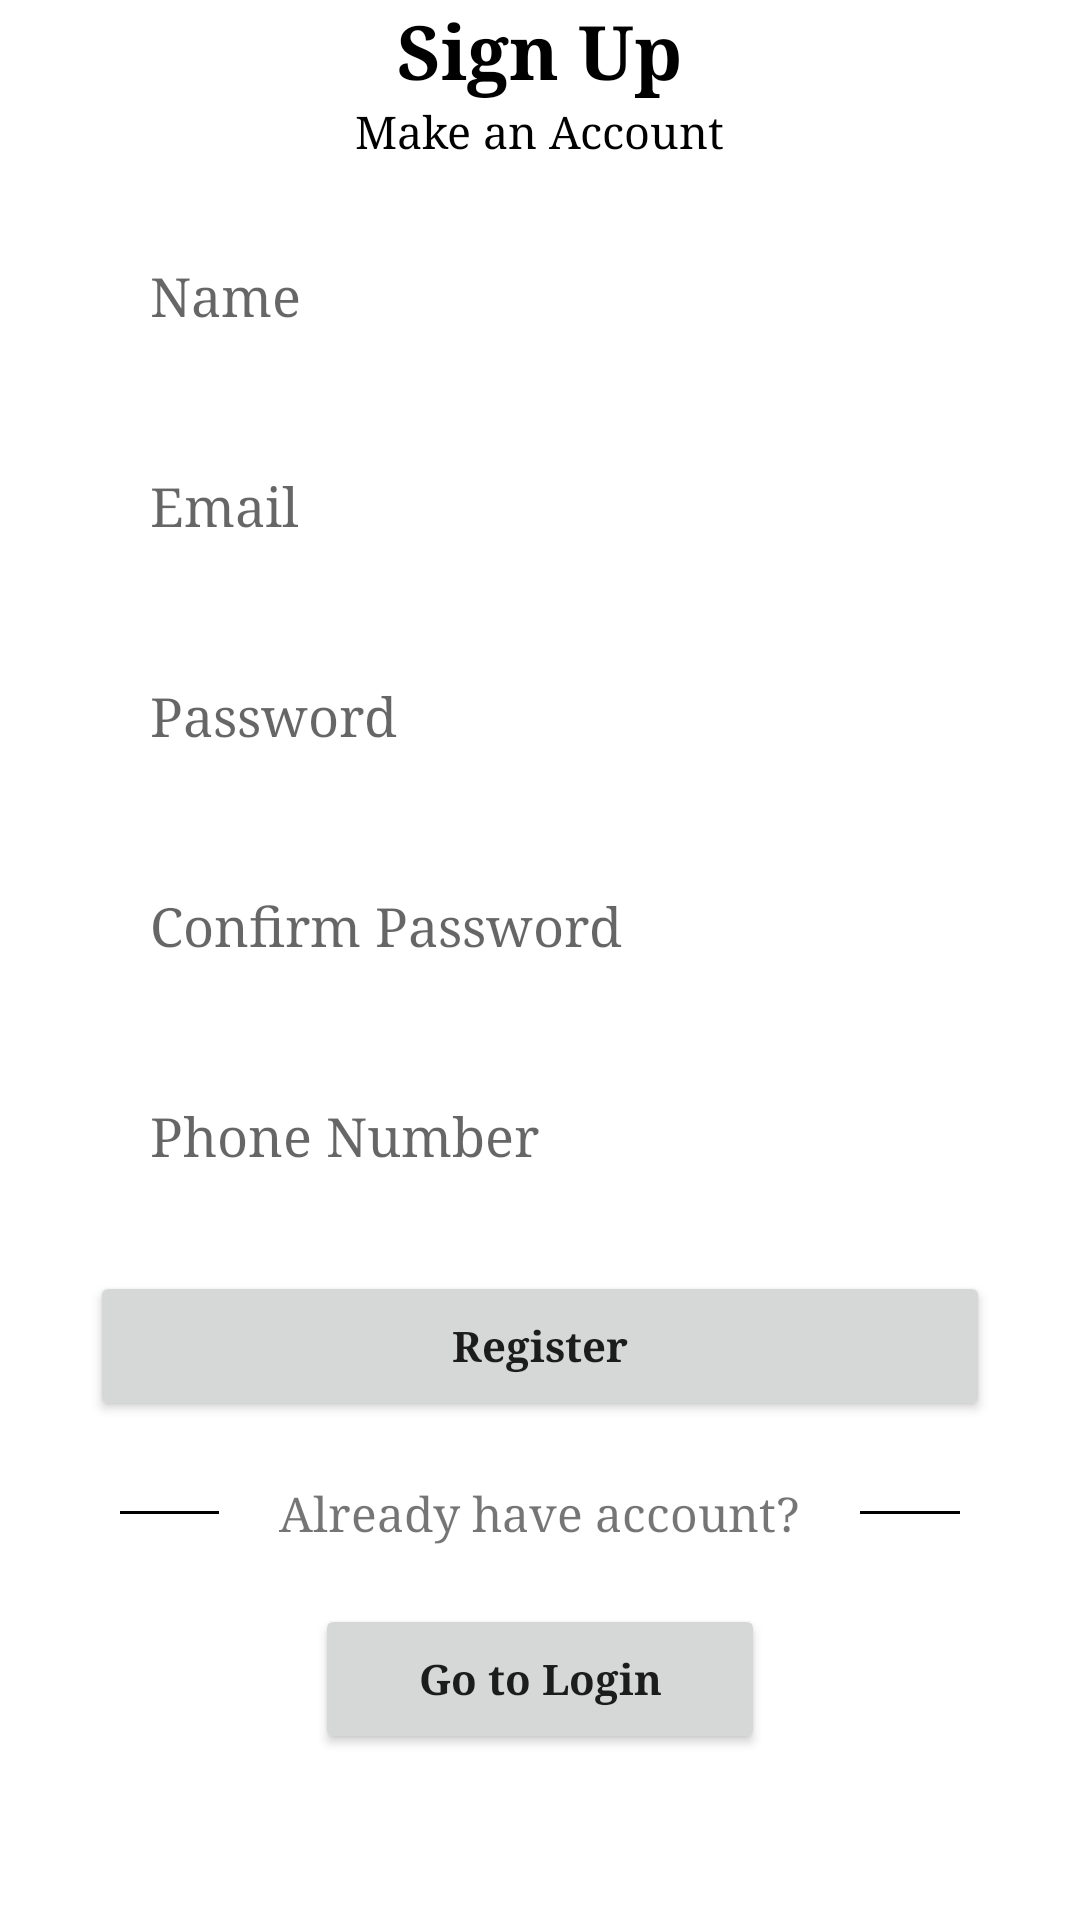

Write the Android layout XML for this screen, with the resource values it uses.
<!-- AndroidManifest.xml: application theme Theme.Project_BjackPharm -->
<!-- res/layout/activity_sign_up.xml -->
<?xml version="1.0" encoding="utf-8"?>
<LinearLayout xmlns:android="http://schemas.android.com/apk/res/android"
    xmlns:app="http://schemas.android.com/apk/res-auto"
    xmlns:tools="http://schemas.android.com/tools"
    android:layout_width="match_parent"
    android:layout_height="match_parent"
    tools:context=".activities.Activity_SignUp"
    android:orientation="vertical"
    android:layout_marginTop="50dp">



    <TextView
        android:layout_width="wrap_content"
        android:layout_height="wrap_content"
        android:layout_gravity="center"
        android:fontFamily="serif"
        android:text="Sign Up"
        android:textColor="@color/black"
        android:textSize="25sp"
        android:textStyle="bold" />

    <TextView
        android:layout_width="wrap_content"
        android:layout_height="wrap_content"
        android:layout_gravity="center"
        android:fontFamily="serif"
        android:text="Make an Account"
        android:textColor="@color/black"
        android:textSize="15sp" />


    <EditText
        android:id="@+id/nameSignUpTxt"
        android:layout_width="300dp"
        android:layout_height="50dp"
        android:layout_gravity="center"
        android:layout_marginTop="20dp"
        android:layout_marginStart="20dp"
        android:layout_marginEnd="20dp"
        android:inputType="text"
        android:background="@drawable/round_background_black"
        android:hint="Name"
        android:paddingStart="20dp"
        android:fontFamily="serif"/>




    <EditText
        android:id="@+id/EmailSignUpTxt"
        android:layout_width="300dp"
        android:layout_height="50dp"
        android:layout_gravity="center"
        android:layout_marginTop="20dp"
        android:layout_marginStart="20dp"
        android:layout_marginEnd="20dp"
        android:inputType="textEmailAddress"
        android:background="@drawable/round_background_black"
        android:hint="Email"
        android:paddingStart="20dp"
        android:fontFamily="serif"/>

    <EditText
        android:id="@+id/passwordSignUpTxt"
        android:layout_width="300dp"
        android:layout_height="50dp"
        android:ems="2"
        android:maxLines="1"
        android:layout_gravity="center"
        android:layout_marginTop="20dp"
        android:layout_marginStart="20dp"
        android:layout_marginEnd="20dp"
        android:inputType="textPassword"
        android:background="@drawable/round_background_black"
        android:hint="Password"
        android:paddingStart="20dp"
        android:fontFamily="serif"/>


    <EditText
        android:id="@+id/conpasswordSignUpTxt"
        android:layout_width="300dp"
        android:layout_height="50dp"
        android:ems="2"
        android:maxLines="1"
        android:layout_gravity="center"
        android:layout_marginTop="20dp"
        android:layout_marginStart="20dp"
        android:layout_marginEnd="20dp"
        android:inputType="textPassword"
        android:background="@drawable/round_background_black"
        android:hint="Confirm Password"
        android:paddingStart="20dp"
        android:fontFamily="serif"/>

    <EditText
        android:id="@+id/phoneNumberSignUpTxt"
        android:layout_width="300dp"
        android:layout_height="50dp"
        android:layout_gravity="center"
        android:layout_marginTop="20dp"
        android:layout_marginStart="20dp"
        android:layout_marginEnd="20dp"
        android:inputType="phone"
        android:background="@drawable/round_background_black"
        android:hint="Phone Number"
        android:paddingStart="20dp"
        android:fontFamily="serif"/>

    <Button
        android:id="@+id/registerFrstBtn"
        android:layout_width="300dp"
        android:layout_height="50dp"
        android:layout_gravity="center"
        android:layout_marginStart="20dp"
        android:layout_marginTop="20dp"
        android:layout_marginEnd="20dp"
        android:fontFamily="serif"
        android:text="Register"
        android:textAllCaps="false"
        android:textStyle="bold"
        />


    <RelativeLayout
        android:layout_width="match_parent"
        android:layout_height="wrap_content"
        android:layout_marginTop="20dp"
        android:layout_marginEnd="20dp"
        android:layout_marginStart="20dp">

        <View
            android:layout_centerVertical="true"
            android:layout_width="match_parent"
            android:layout_height="1dp"
            android:background="@color/black"
            android:layout_toStartOf="@+id/orTxt"
            android:layout_marginEnd="20dp"
            android:layout_marginStart="20dp"/>


        <TextView
            android:id="@+id/orTxt"
            android:layout_width="wrap_content"
            android:layout_height="wrap_content"
            android:layout_centerInParent="true"
            android:fontFamily="serif"
            android:text="Already have account?"
            android:textSize="16dp" />
        <View
            android:layout_centerVertical="true"
            android:layout_width="match_parent"
            android:layout_height="1dp"
            android:background="@color/black"
            android:layout_toEndOf="@+id/orTxt"
            android:layout_marginEnd="20dp"
            android:layout_marginStart="20dp"/>


    </RelativeLayout>

    <Button
        android:id="@+id/gotoLoginBtn"
        android:layout_width="150dp"
        android:layout_height="50dp"
        android:layout_gravity="center"
        android:layout_marginStart="20dp"
        android:layout_marginTop="20dp"
        android:layout_marginEnd="20dp"
        android:fontFamily="serif"
        android:text="Go to Login"
        android:textAllCaps="false"
        android:textStyle="bold"
        />


</LinearLayout>
<!-- resources referenced by this layout -->
<resources>
  <color name="black">#FF000000</color>
  <style name="Theme.Project_BjackPharm" parent="Theme.MaterialComponents.DayNight.NoActionBar">
          
          <item name="colorPrimary">@color/purple_500</item>
          <item name="colorPrimaryVariant">@color/purple_700</item>
          <item name="colorOnPrimary">@color/white</item>
          
          <item name="colorSecondary">@color/teal_200</item>
          <item name="colorSecondaryVariant">@color/teal_700</item>
          <item name="colorOnSecondary">@color/black</item>
          
          <item name="android:statusBarColor">?attr/colorPrimaryVariant</item>
          
      </style>
  <color name="purple_500">#FF6200EE</color>
  <color name="purple_700">#FF3700B3</color>
  <color name="white">#FFFFFFFF</color>
  <color name="teal_200">#FF03DAC5</color>
  <color name="teal_700">#FF018786</color>
</resources>
